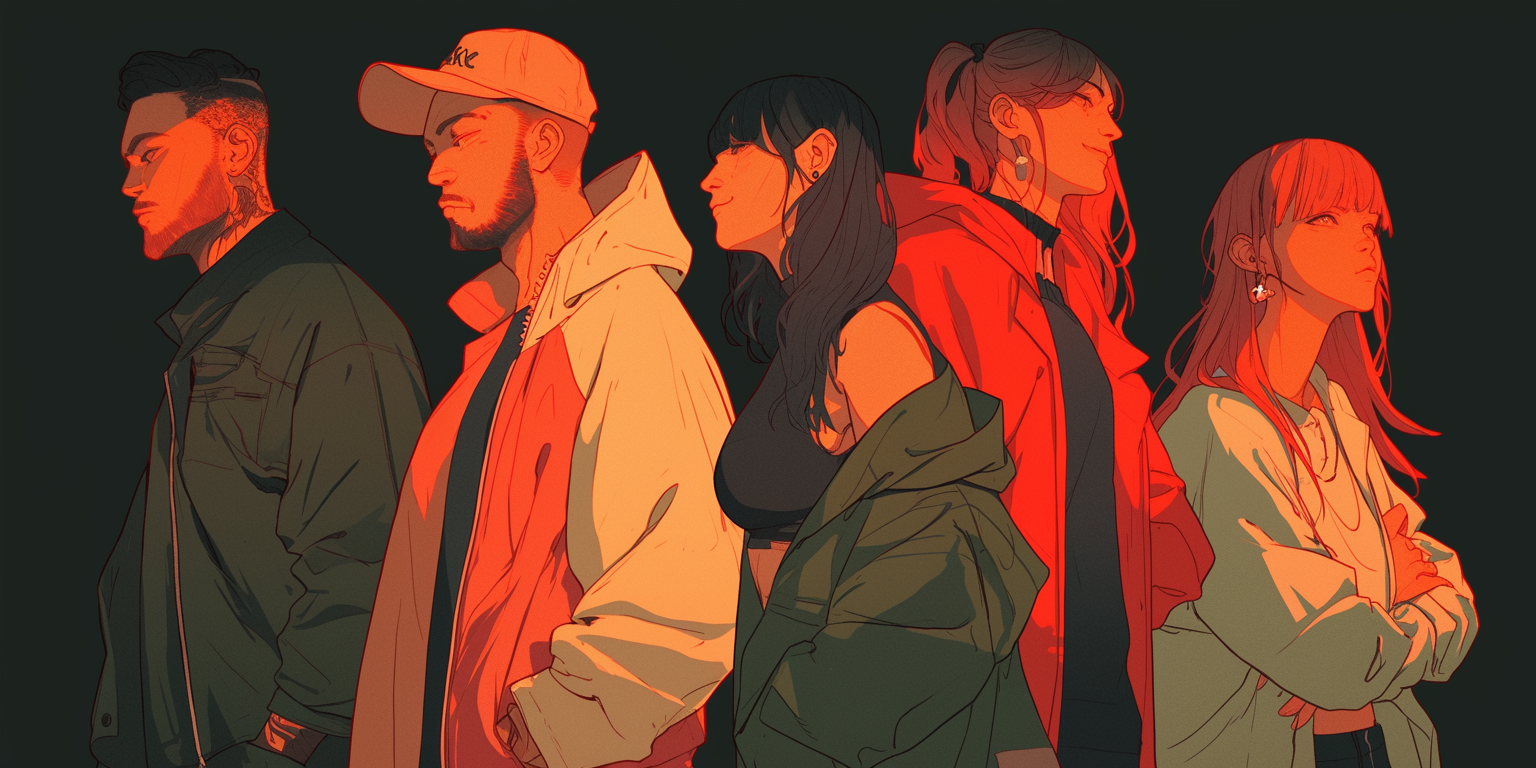
Generation parameters embedded in this image by Midjourney (PNG 'Description' text chunk):
group of 5 people, flat character icons, dark background --ar 2:1 --personalize [redacted] --niji 6 Job ID: 64c0e540-5c7c-46f8-8fe5-82ea7e9610ec